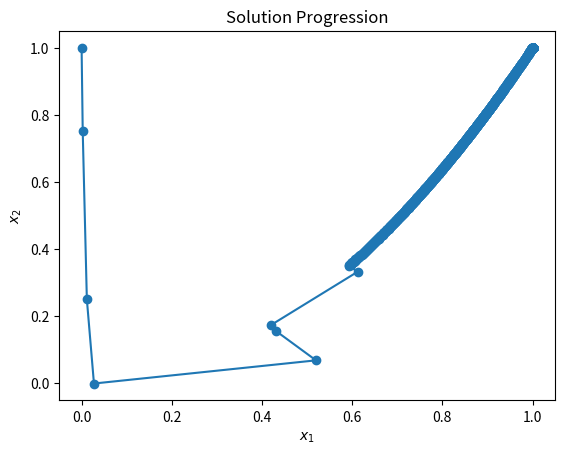

Source code (Python):
import numpy as np
import matplotlib.pyplot as plt

class Model:
    def __init__(self):
        pass
    
    def __call__(self, x):
        return 100*(x[1] - x[0]**2)**2 + (1 - x[0])**2
    
    def grad(self, x):
        return np.array([400*x[0]**3 - 400*x[0]*x[1] + 2*x[0] - 2, 200*x[1] - 200*x[0]**2])
    
    def hess(self, x):
        return np.array([[1200*x[0]**2 - 400*x[1] + 2, -400*x[0]], [-400*x[0], 200]])
    
def cauchy_step(grad, hess, tR):
    grad_norm = np.linalg.norm(grad)
    if grad_norm == 0:
        return np.zeros_like(grad)
    
    scaled_grad = grad / grad_norm
    hessian_times_grad = np.dot(hess, grad)
    curvature = np.dot(grad, hessian_times_grad)
  
    if curvature <= 0:
        return -tR * scaled_grad
    
    tau = min(grad_norm**3 / (tR * curvature), 1)
    
    return -tau * tR * scaled_grad


def optimize(model, x0, tR, N):
    x = x0
    x_hist = [x]
    f_hist = [model(x)]
    for i in range(N):
        grad = model.grad(x)
        hess = model.hess(x)
        
        s = cauchy_step(grad, hess, tR)
        # Compute the improvement in prediction
        pred_reduction = -np.dot(s, grad) - 0.5 * np.dot(np.dot(s, hess), s) # f(xk) - f(xk + s) = -s^T * grad - 0.5 * s^T * H * s
        x_new = x + s
        actual_reduction = model(x) - model(x_new)
        
        # Adjust the trust-region radius
        rho = actual_reduction / pred_reduction if pred_reduction != 0 else 0
        if rho < 0.25:
            tR *= 0.25  # Decrease the radius
        elif rho > 0.75 and np.linalg.norm(s) == tR:
            tR *= 2.0  # Increase the radius
        
        x = x_new
        x_hist.append(x)
        f_hist.append(model(x))    
    
    return x_hist, f_hist


def main():
    model = Model()
    x0 = np.array([0.0, 1.0])
    tR = 0.25
    N = 3000
    x_hist, f_hist = optimize(model, x0, tR, N)
    
    print("x:", x_hist[-1])
    print("f(x):", f_hist[-1])

    x_hist = np.array(x_hist)
    plt.plot(x_hist[:, 0], x_hist[:, 1], 'o-')
    plt.xlabel("$x_1$")
    plt.ylabel('$x_2$')
    plt.title('Solution Progression')
    plt.show()

    x = np.linspace(-0.05, 1.05, 10)
    y = np.linspace(-0.05, 1.05, 10)
    X, Y = np.meshgrid(x, y)
    Z = model(np.array([X, Y]))
    plt.contourf(X, Y, Z, levels=1000)
    plt.plot(x_hist[:, 0], x_hist[:, 1], 'o-', color='red')
    plt.rcParams.update({'font.size': 12})
    plt.rcParams.update({'text.usetex': True})
    plt.xlabel("$x_1$")
    plt.ylabel('$x_2$', rotation = 0)
    plt.title('Cauchy steps for minimizing Rosenbrock function')
    plt.colorbar()
    plt.clim(0, 100)
    plt.xlim(-0.05, 1.05)
    plt.ylim(-0.05, 1.05)
    plt.show()


if __name__ == "__main__":
    main()
